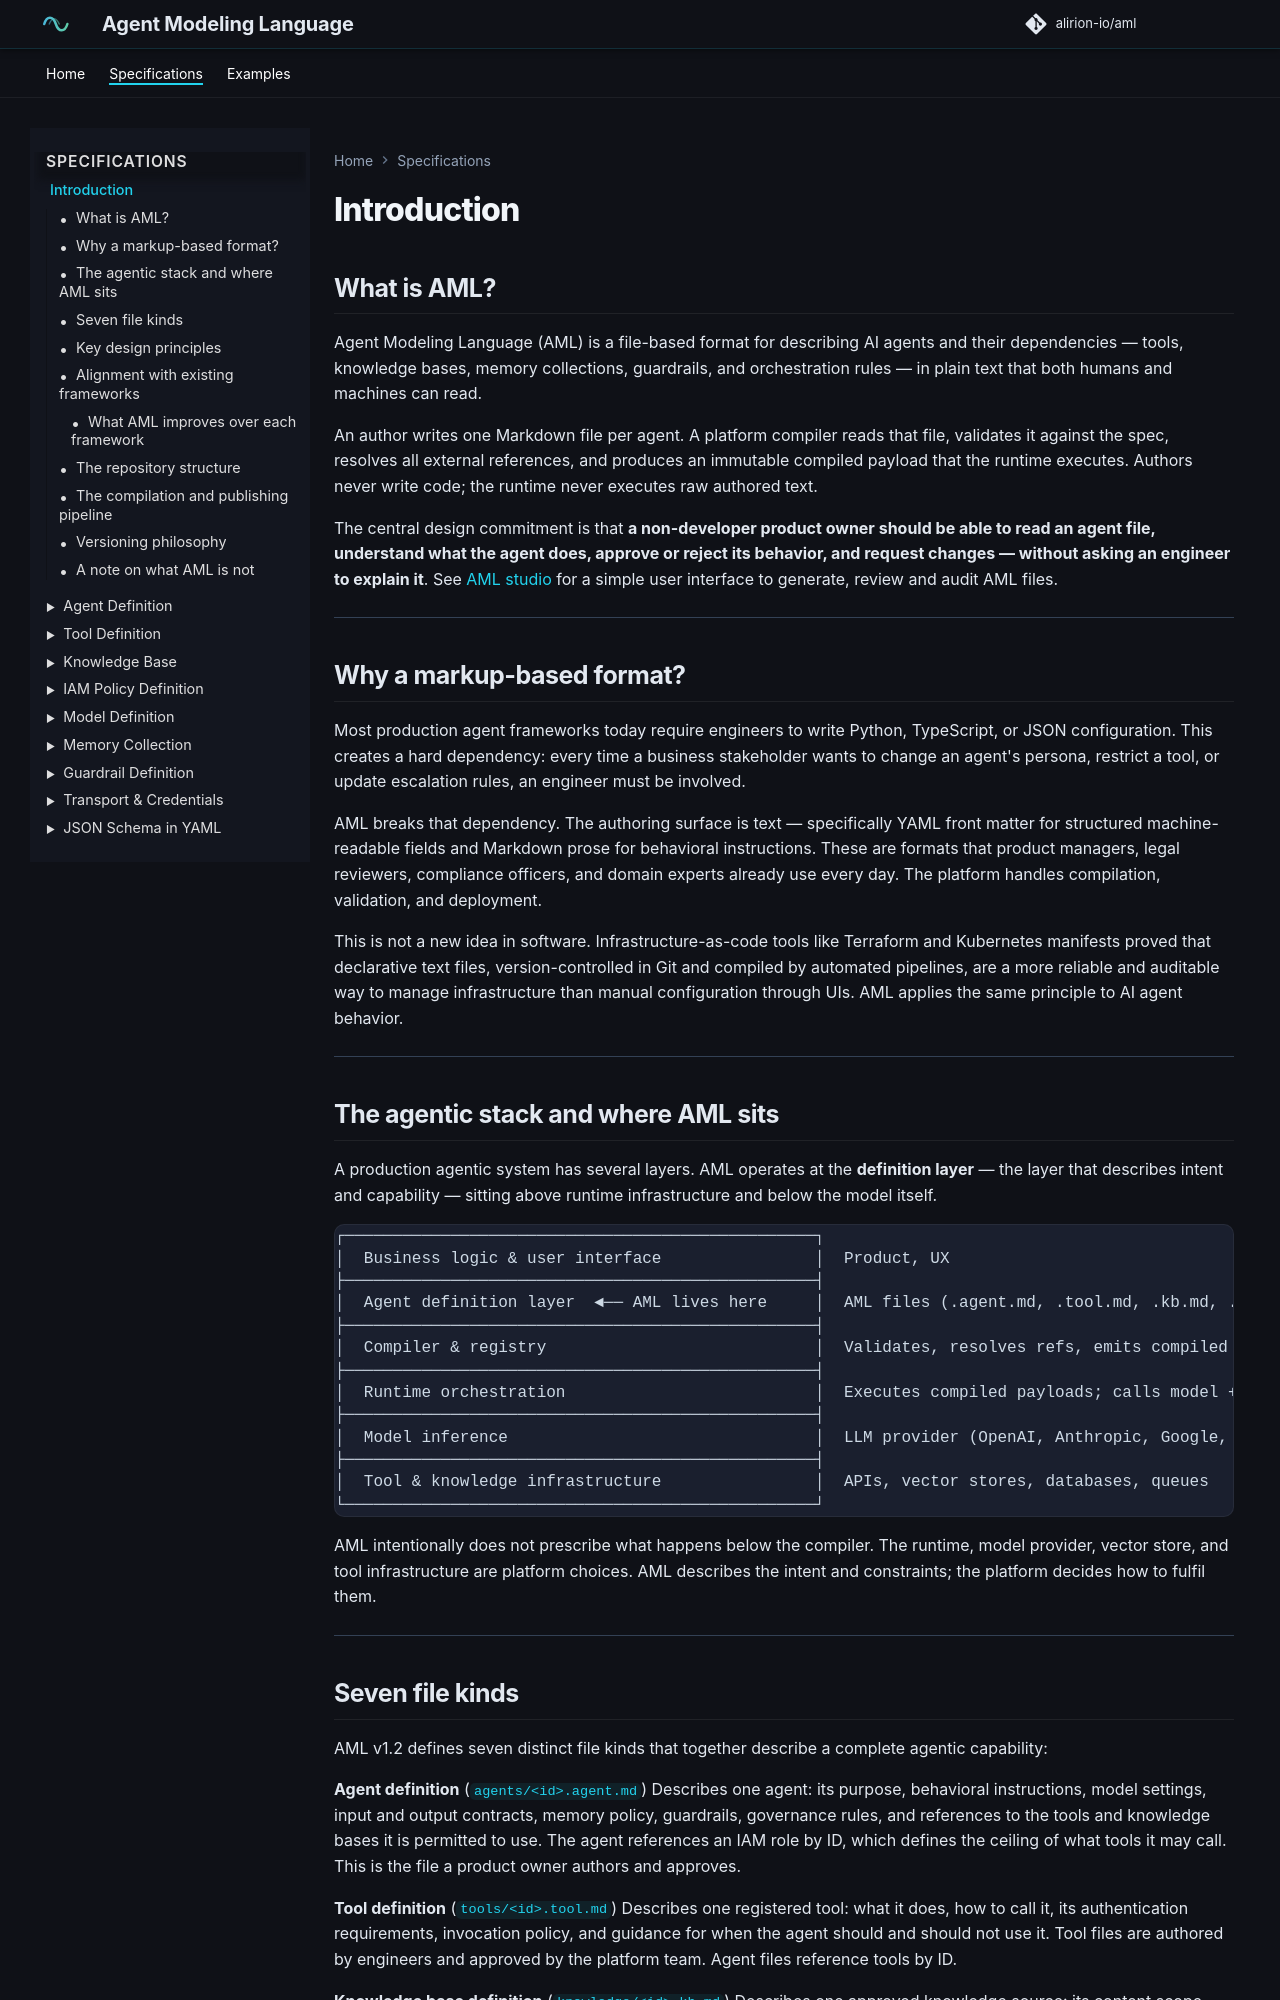

repository: alirion-io/aml · page: 00-introduction/index.html · generator: mkdocs

# Introduction

## What is AML?

Agent Modeling Language (AML) is a file-based format for describing AI agents and their dependencies — tools, knowledge bases, memory collections, guardrails, and orchestration rules — in plain text that both humans and machines can read.

An author writes one Markdown file per agent. A platform compiler reads that file, validates it against the spec, resolves all external references, and produces an immutable compiled payload that the runtime executes. Authors never write code; the runtime never executes raw authored text.

The central design commitment is that **a non-developer product owner should be able to read an agent file, understand what the agent does, approve or reject its behavior, and request changes — without asking an engineer to explain it**. See [AML studio](https://alirion-io.github.io/aml-studio/) for a simple user interface to generate, review and audit AML files.

---

## Why a markup-based format?

Most production agent frameworks today require engineers to write Python, TypeScript, or JSON configuration. This creates a hard dependency: every time a business stakeholder wants to change an agent's persona, restrict a tool, or update escalation rules, an engineer must be involved.

AML breaks that dependency. The authoring surface is text — specifically YAML front matter for structured machine-readable fields and Markdown prose for behavioral instructions. These are formats that product managers, legal reviewers, compliance officers, and domain experts already use every day. The platform handles compilation, validation, and deployment.

This is not a new idea in software. Infrastructure-as-code tools like Terraform and Kubernetes manifests proved that declarative text files, version-controlled in Git and compiled by automated pipelines, are a more reliable and auditable way to manage infrastructure than manual configuration through UIs. AML applies the same principle to AI agent behavior.

---

## The agentic stack and where AML sits

A production agentic system has several layers. AML operates at the **definition layer** — the layer that describes intent and capability — sitting above runtime infrastructure and below the model itself.

```
┌─────────────────────────────────────────────────┐
│  Business logic & user interface                │  Product, UX
├─────────────────────────────────────────────────┤
│  Agent definition layer  ◄── AML lives here     │  AML files (.agent.md, .tool.md, .kb.md, .collection.md, .iam.md, .model.md, .guardrail.md)
├─────────────────────────────────────────────────┤
│  Compiler & registry                            │  Validates, resolves refs, emits compiled JSON
├─────────────────────────────────────────────────┤
│  Runtime orchestration                          │  Executes compiled payloads; calls model + tools
├─────────────────────────────────────────────────┤
│  Model inference                                │  LLM provider (OpenAI, Anthropic, Google, etc.)
├─────────────────────────────────────────────────┤
│  Tool & knowledge infrastructure                │  APIs, vector stores, databases, queues
└─────────────────────────────────────────────────┘
```

AML intentionally does not prescribe what happens below the compiler. The runtime, model provider, vector store, and tool infrastructure are platform choices. AML describes the intent and constraints; the platform decides how to fulfil them.

---
